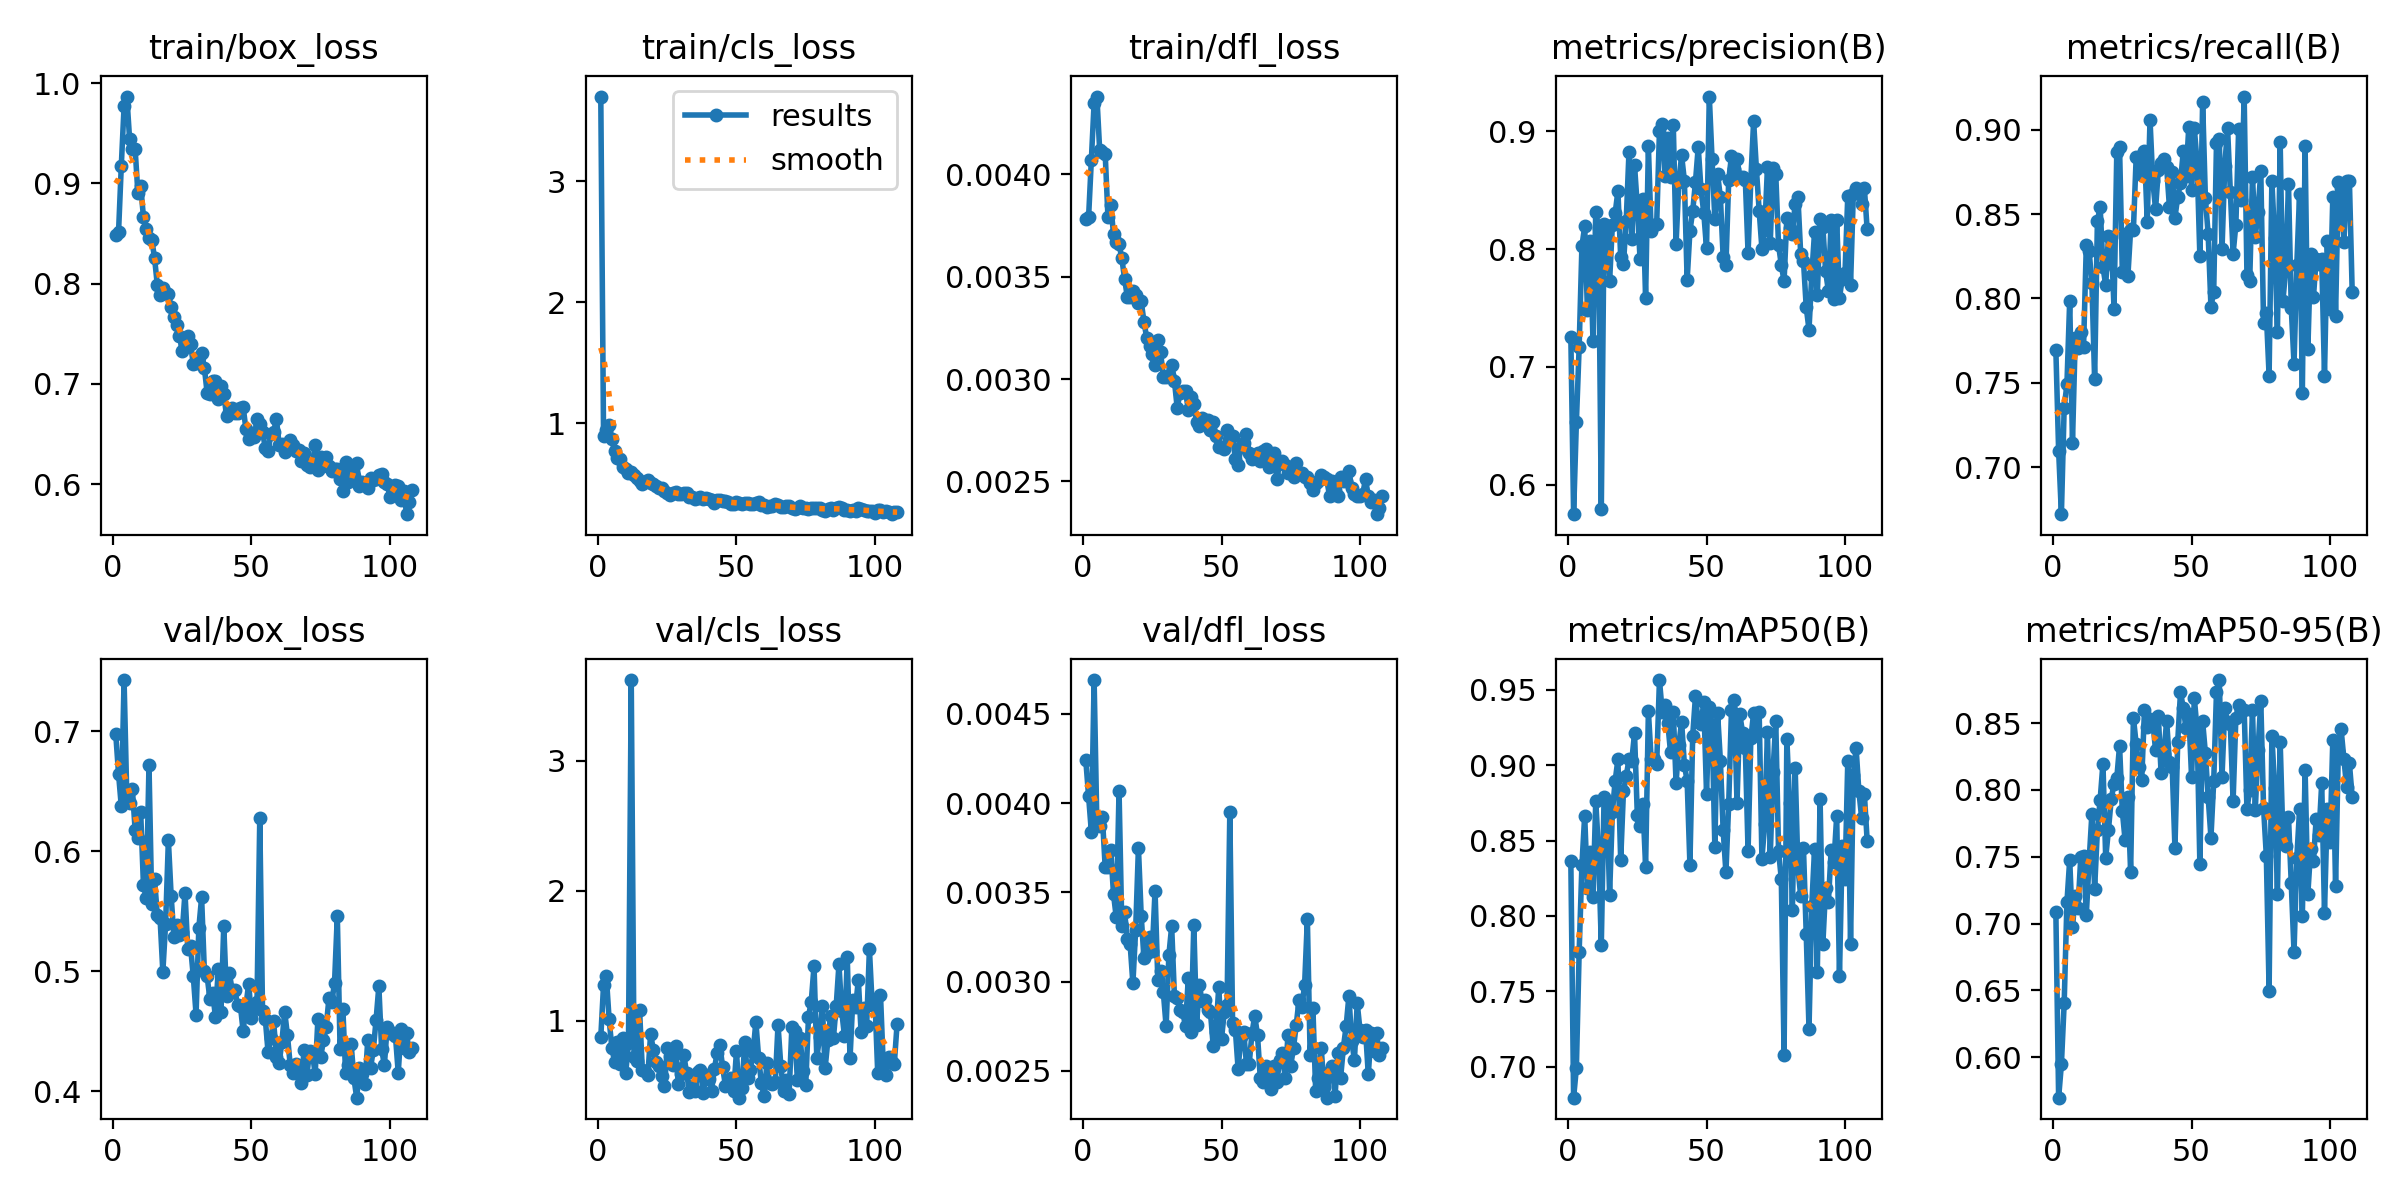

Values plotted in this chart, from the file beside it:
epoch, time, train/box_loss, train/cls_loss, train/dfl_loss, metrics/precision(B), metrics/recall(B), metrics/mAP50(B), metrics/mAP50-95(B), val/box_loss, val/cls_loss, val/dfl_loss, lr/pg0, lr/pg1, lr/pg2, lr/pg3, lr/pg4, lr/pg5, lr/pg6, lr/pg7
1, 98.6, 0.8482, 3.702, 0.00378, 0.7257, 0.7693, 0.8361, 0.7085, 0.6975, 0.8738, 0.00424, 0.009979, 0.003326, 0.009979, 0.003326, 0.009979, 0.003326, 0.009979, 0.003326
2, 152.8, 0.851, 0.8952, 0.00379, 0.5749, 0.7097, 0.6795, 0.5696, 0.6645, 1.277, 0.00404, 0.01996, 0.006653, 0.01996, 0.006653, 0.01996, 0.006653, 0.01996, 0.006653
3, 201, 0.9175, 0.941, 0.00407, 0.653, 0.6721, 0.6991, 0.5946, 0.6373, 1.343, 0.00384, 0.02992, 0.009973, 0.02992, 0.009973, 0.02992, 0.009973, 0.02992, 0.009973
4, 248.4, 0.9767, 0.9898, 0.00435, 0.7168, 0.7351, 0.776, 0.6401, 0.7426, 1.015, 0.00469, 0.02991, 0.00997, 0.02991, 0.00997, 0.02991, 0.00997, 0.02991, 0.00997
5, 295.5, 0.9865, 0.8713, 0.00438, 0.8026, 0.7492, 0.8337, 0.716, 0.6443, 0.7926, 0.00388, 0.02988, 0.00996, 0.02988, 0.00996, 0.02988, 0.00996, 0.02988, 0.00996
6, 341.4, 0.944, 0.7672, 0.00412, 0.8194, 0.7987, 0.8666, 0.7477, 0.6402, 0.6823, 0.00387, 0.02985, 0.00995, 0.02985, 0.00995, 0.02985, 0.00995, 0.02985, 0.00995
7, 387.8, 0.9342, 0.7165, 0.00411, 0.748, 0.7144, 0.8184, 0.6973, 0.6516, 0.8342, 0.00392, 0.02982, 0.009941, 0.02982, 0.009941, 0.02982, 0.009941, 0.02982, 0.009941
8, 433.3, 0.9338, 0.7024, 0.0041, 0.807, 0.7766, 0.8422, 0.7207, 0.6176, 0.6691, 0.00364, 0.02979, 0.009931, 0.02979, 0.009931, 0.02979, 0.009931, 0.02979, 0.009931
9, 479.2, 0.89, 0.6412, 0.00379, 0.7217, 0.7709, 0.8126, 0.7113, 0.6108, 0.8719, 0.00364, 0.02976, 0.009921, 0.02976, 0.009921, 0.02976, 0.009921, 0.02976, 0.009921
10, 524.7, 0.8976, 0.6223, 0.00385, 0.8319, 0.7801, 0.876, 0.7501, 0.6322, 0.5992, 0.00374, 0.02973, 0.009911, 0.02973, 0.009911, 0.02973, 0.009911, 0.02973, 0.009911
11, 570.8, 0.8663, 0.5903, 0.00371, 0.8183, 0.7714, 0.843, 0.7505, 0.5715, 0.831, 0.00349, 0.0297, 0.009901, 0.0297, 0.009901, 0.0297, 0.009901, 0.0297, 0.009901
12, 617.9, 0.8541, 0.5952, 0.00367, 0.579, 0.8316, 0.781, 0.7066, 0.5611, 3.622, 0.00336, 0.02967, 0.009891, 0.02967, 0.009891, 0.02967, 0.009891, 0.02967, 0.009891
13, 664.2, 0.8452, 0.5703, 0.00366, 0.8216, 0.8282, 0.8787, 0.7464, 0.6717, 0.7193, 0.00407, 0.02964, 0.009881, 0.02964, 0.009881, 0.02964, 0.009881, 0.02964, 0.009881
14, 711.7, 0.8437, 0.5444, 0.00359, 0.8194, 0.8094, 0.8756, 0.7817, 0.5559, 0.6925, 0.00331, 0.02961, 0.009871, 0.02961, 0.009871, 0.02961, 0.009871, 0.02961, 0.009871
15, 758.6, 0.8258, 0.5268, 0.00349, 0.773, 0.7521, 0.8141, 0.7262, 0.5768, 1.087, 0.00339, 0.02958, 0.009861, 0.02958, 0.009861, 0.02958, 0.009861, 0.02958, 0.009861
16, 805.5, 0.7987, 0.5018, 0.0034, 0.8206, 0.8459, 0.869, 0.77, 0.5467, 0.623, 0.00324, 0.02955, 0.009851, 0.02955, 0.009851, 0.02955, 0.009851, 0.02955, 0.009851
17, 851.7, 0.7891, 0.5111, 0.0034, 0.8306, 0.854, 0.8895, 0.7928, 0.5438, 0.6133, 0.00321, 0.02952, 0.009842, 0.02952, 0.009842, 0.02952, 0.009842, 0.02952, 0.009842
18, 896.6, 0.7954, 0.53, 0.00343, 0.8493, 0.8187, 0.9038, 0.8197, 0.4994, 0.584, 0.00299, 0.0295, 0.009832, 0.0295, 0.009832, 0.0295, 0.009832, 0.0295, 0.009832
19, 942.1, 0.7908, 0.5036, 0.00341, 0.7937, 0.8078, 0.8369, 0.7492, 0.5394, 0.9004, 0.00329, 0.02947, 0.009822, 0.02947, 0.009822, 0.02947, 0.009822, 0.02947, 0.009822
20, 988.6, 0.7895, 0.496, 0.00337, 0.7877, 0.8372, 0.8826, 0.7703, 0.609, 0.7736, 0.00375, 0.02944, 0.009812, 0.02944, 0.009812, 0.02944, 0.009812, 0.02944, 0.009812
21, 1035, 0.7762, 0.4806, 0.00338, 0.8243, 0.8366, 0.8925, 0.7934, 0.5627, 0.682, 0.00337, 0.02941, 0.009802, 0.02941, 0.009802, 0.02941, 0.009802, 0.02941, 0.009802
22, 1083, 0.7671, 0.4619, 0.00328, 0.8829, 0.7937, 0.904, 0.8046, 0.5281, 0.6538, 0.00313, 0.02938, 0.009792, 0.02938, 0.009792, 0.02938, 0.009792, 0.02938, 0.009792
23, 1128, 0.7587, 0.4695, 0.0032, 0.8085, 0.8867, 0.903, 0.8087, 0.5386, 0.577, 0.00316, 0.02935, 0.009782, 0.02935, 0.009782, 0.02935, 0.009782, 0.02935, 0.009782
24, 1175, 0.7482, 0.4421, 0.00316, 0.8713, 0.8895, 0.921, 0.833, 0.5302, 0.4986, 0.00325, 0.02932, 0.009772, 0.02932, 0.009772, 0.02932, 0.009772, 0.02932, 0.009772
25, 1220, 0.733, 0.4236, 0.00312, 0.8362, 0.8156, 0.8673, 0.7841, 0.5323, 0.7883, 0.00317, 0.02929, 0.009762, 0.02929, 0.009762, 0.02929, 0.009762, 0.02929, 0.009762
26, 1267, 0.7393, 0.4076, 0.00307, 0.7915, 0.8383, 0.8596, 0.7625, 0.5654, 0.7305, 0.00351, 0.02926, 0.009753, 0.02926, 0.009753, 0.02926, 0.009753, 0.02926, 0.009753
27, 1316, 0.7474, 0.4271, 0.00319, 0.8423, 0.813, 0.8744, 0.7947, 0.5184, 0.6585, 0.00301, 0.02923, 0.009743, 0.02923, 0.009743, 0.02923, 0.009743, 0.02923, 0.009743
28, 1364, 0.7395, 0.4341, 0.00313, 0.7581, 0.8409, 0.8328, 0.7388, 0.5205, 0.8043, 0.00306, 0.0292, 0.009733, 0.0292, 0.009733, 0.0292, 0.009733, 0.0292, 0.009733
29, 1410, 0.7199, 0.4197, 0.00301, 0.8876, 0.8406, 0.9356, 0.8542, 0.4955, 0.5142, 0.00294, 0.02917, 0.009723, 0.02917, 0.009723, 0.02917, 0.009723, 0.02917, 0.009723
30, 1457, 0.7206, 0.414, 0.00301, 0.8151, 0.8837, 0.9041, 0.8344, 0.4638, 0.5904, 0.00275, 0.02914, 0.009713, 0.02914, 0.009713, 0.02914, 0.009713, 0.02914, 0.009713
31, 1506, 0.7269, 0.4255, 0.00302, 0.8202, 0.8838, 0.9043, 0.8169, 0.5361, 0.7356, 0.00315, 0.02911, 0.009703, 0.02911, 0.009703, 0.02911, 0.009703, 0.02911, 0.009703
32, 1553, 0.7308, 0.4264, 0.00307, 0.8217, 0.8733, 0.9007, 0.8076, 0.5613, 0.5974, 0.00331, 0.02908, 0.009693, 0.02908, 0.009693, 0.02908, 0.009693, 0.02908, 0.009693
33, 1599, 0.7159, 0.3874, 0.00299, 0.9004, 0.8873, 0.9564, 0.86, 0.4998, 0.4528, 0.00292, 0.02905, 0.009683, 0.02905, 0.009683, 0.02905, 0.009683, 0.02905, 0.009683
34, 1646, 0.6908, 0.3916, 0.00286, 0.906, 0.8456, 0.9354, 0.8472, 0.4955, 0.503, 0.00291, 0.02902, 0.009673, 0.02902, 0.009673, 0.02902, 0.009673, 0.02902, 0.009673
35, 1693, 0.6896, 0.3718, 0.00293, 0.8622, 0.9058, 0.94, 0.8532, 0.4766, 0.4575, 0.00284, 0.02899, 0.009663, 0.02899, 0.009663, 0.02899, 0.009663, 0.02899, 0.009663
36, 1739, 0.7025, 0.3794, 0.00294, 0.8945, 0.8696, 0.9281, 0.8513, 0.4814, 0.6037, 0.00283, 0.02896, 0.009654, 0.02896, 0.009654, 0.02896, 0.009654, 0.02896, 0.009654
37, 1785, 0.7029, 0.3881, 0.00294, 0.8611, 0.8529, 0.9085, 0.8298, 0.4619, 0.6195, 0.00275, 0.02893, 0.009644, 0.02893, 0.009644, 0.02893, 0.009644, 0.02893, 0.009644
38, 1832, 0.6846, 0.3729, 0.00285, 0.9053, 0.8761, 0.9352, 0.8556, 0.5013, 0.4457, 0.00302, 0.0289, 0.009634, 0.0289, 0.009634, 0.0289, 0.009634, 0.0289, 0.009634
39, 1878, 0.6974, 0.3807, 0.00291, 0.8046, 0.8805, 0.8883, 0.8125, 0.4661, 0.5876, 0.00272, 0.02887, 0.009624, 0.02887, 0.009624, 0.02887, 0.009624, 0.02887, 0.009624
40, 1927, 0.69, 0.3754, 0.00288, 0.8567, 0.8824, 0.9137, 0.8269, 0.5377, 0.5508, 0.00332, 0.02884, 0.009614, 0.02884, 0.009614, 0.02884, 0.009614, 0.02884, 0.009614
41, 1973, 0.6679, 0.3691, 0.00279, 0.8797, 0.878, 0.9287, 0.8517, 0.4788, 0.4646, 0.00276, 0.02881, 0.009604, 0.02881, 0.009604, 0.02881, 0.009604, 0.02881, 0.009604
42, 2020, 0.6718, 0.345, 0.00277, 0.8584, 0.8544, 0.9003, 0.8212, 0.4985, 0.6306, 0.00298, 0.02878, 0.009594, 0.02878, 0.009594, 0.02878, 0.009594, 0.02878, 0.009594
43, 2065, 0.6758, 0.3674, 0.00281, 0.7739, 0.875, 0.8895, 0.8175, 0.4846, 0.7496, 0.00289, 0.02875, 0.009584, 0.02875, 0.009584, 0.02875, 0.009584, 0.02875, 0.009584
44, 2113, 0.6706, 0.3695, 0.0028, 0.8155, 0.8479, 0.8341, 0.7567, 0.4843, 0.8136, 0.0029, 0.02872, 0.009574, 0.02872, 0.009574, 0.02872, 0.009574, 0.02872, 0.009574
45, 2160, 0.6714, 0.3586, 0.0028, 0.8322, 0.8601, 0.9194, 0.836, 0.4715, 0.6433, 0.00284, 0.02869, 0.009564, 0.02869, 0.009564, 0.02869, 0.009564, 0.02869, 0.009564
46, 2206, 0.6758, 0.3599, 0.00275, 0.8571, 0.8687, 0.9456, 0.8732, 0.4712, 0.503, 0.00283, 0.02866, 0.009555, 0.02866, 0.009555, 0.02866, 0.009555, 0.02866, 0.009555
47, 2251, 0.6771, 0.3504, 0.00279, 0.8868, 0.8871, 0.9284, 0.8614, 0.4498, 0.5261, 0.00264, 0.02863, 0.009545, 0.02863, 0.009545, 0.02863, 0.009545, 0.02863, 0.009545
48, 2297, 0.6549, 0.3338, 0.00272, 0.8508, 0.8724, 0.9272, 0.8461, 0.471, 0.5572, 0.00272, 0.0286, 0.009535, 0.0286, 0.009535, 0.0286, 0.009535, 0.0286, 0.009535
49, 2343, 0.6445, 0.3344, 0.00267, 0.8311, 0.9018, 0.9417, 0.857, 0.4894, 0.4582, 0.00297, 0.02857, 0.009525, 0.02857, 0.009525, 0.02857, 0.009525, 0.02857, 0.009525
50, 2389, 0.6468, 0.346, 0.00267, 0.8006, 0.8645, 0.8811, 0.8099, 0.4612, 0.7667, 0.00268, 0.02854, 0.009515, 0.02854, 0.009515, 0.02854, 0.009515, 0.02854, 0.009515
51, 2436, 0.6467, 0.3421, 0.00266, 0.9297, 0.9007, 0.9387, 0.8686, 0.4684, 0.4096, 0.00283, 0.02851, 0.009505, 0.02851, 0.009505, 0.02851, 0.009505, 0.02851, 0.009505
52, 2481, 0.6648, 0.3344, 0.00275, 0.8762, 0.8806, 0.9269, 0.8451, 0.4741, 0.4869, 0.00287, 0.02849, 0.009495, 0.02849, 0.009495, 0.02849, 0.009495, 0.02849, 0.009495
53, 2527, 0.6596, 0.3391, 0.00271, 0.8257, 0.8249, 0.846, 0.7446, 0.6274, 0.8402, 0.00395, 0.02846, 0.009485, 0.02846, 0.009485, 0.02846, 0.009485, 0.02846, 0.009485
54, 2574, 0.6525, 0.3441, 0.00272, 0.8636, 0.9164, 0.9343, 0.8514, 0.4664, 0.5644, 0.00277, 0.02843, 0.009475, 0.02843, 0.009475, 0.02843, 0.009475, 0.02843, 0.009475
55, 2619, 0.636, 0.3342, 0.00261, 0.8441, 0.8593, 0.903, 0.8274, 0.4601, 0.625, 0.00273, 0.0284, 0.009465, 0.0284, 0.009465, 0.0284, 0.009465, 0.0284, 0.009465
56, 2664, 0.6328, 0.3295, 0.00258, 0.7934, 0.8379, 0.8569, 0.7945, 0.4322, 0.7605, 0.00251, 0.02837, 0.009456, 0.02837, 0.009456, 0.02837, 0.009456, 0.02837, 0.009456
57, 2710, 0.6497, 0.3432, 0.00267, 0.7864, 0.7951, 0.829, 0.7644, 0.444, 0.993, 0.00269, 0.02834, 0.009446, 0.02834, 0.009446, 0.02834, 0.009446, 0.02834, 0.009446
58, 2754, 0.6517, 0.3517, 0.00269, 0.8584, 0.8039, 0.874, 0.8065, 0.4583, 0.7155, 0.00272, 0.02831, 0.009436, 0.02831, 0.009436, 0.02831, 0.009436, 0.02831, 0.009436
59, 2800, 0.6653, 0.3253, 0.00273, 0.8791, 0.8919, 0.9363, 0.8733, 0.4287, 0.5195, 0.00254, 0.02828, 0.009426, 0.02828, 0.009426, 0.02828, 0.009426, 0.02828, 0.009426
60, 2846, 0.6394, 0.3286, 0.00264, 0.8681, 0.8947, 0.9434, 0.8823, 0.4233, 0.4198, 0.00254, 0.02825, 0.009416, 0.02825, 0.009416, 0.02825, 0.009416, 0.02825, 0.009416
... 48 more rows
